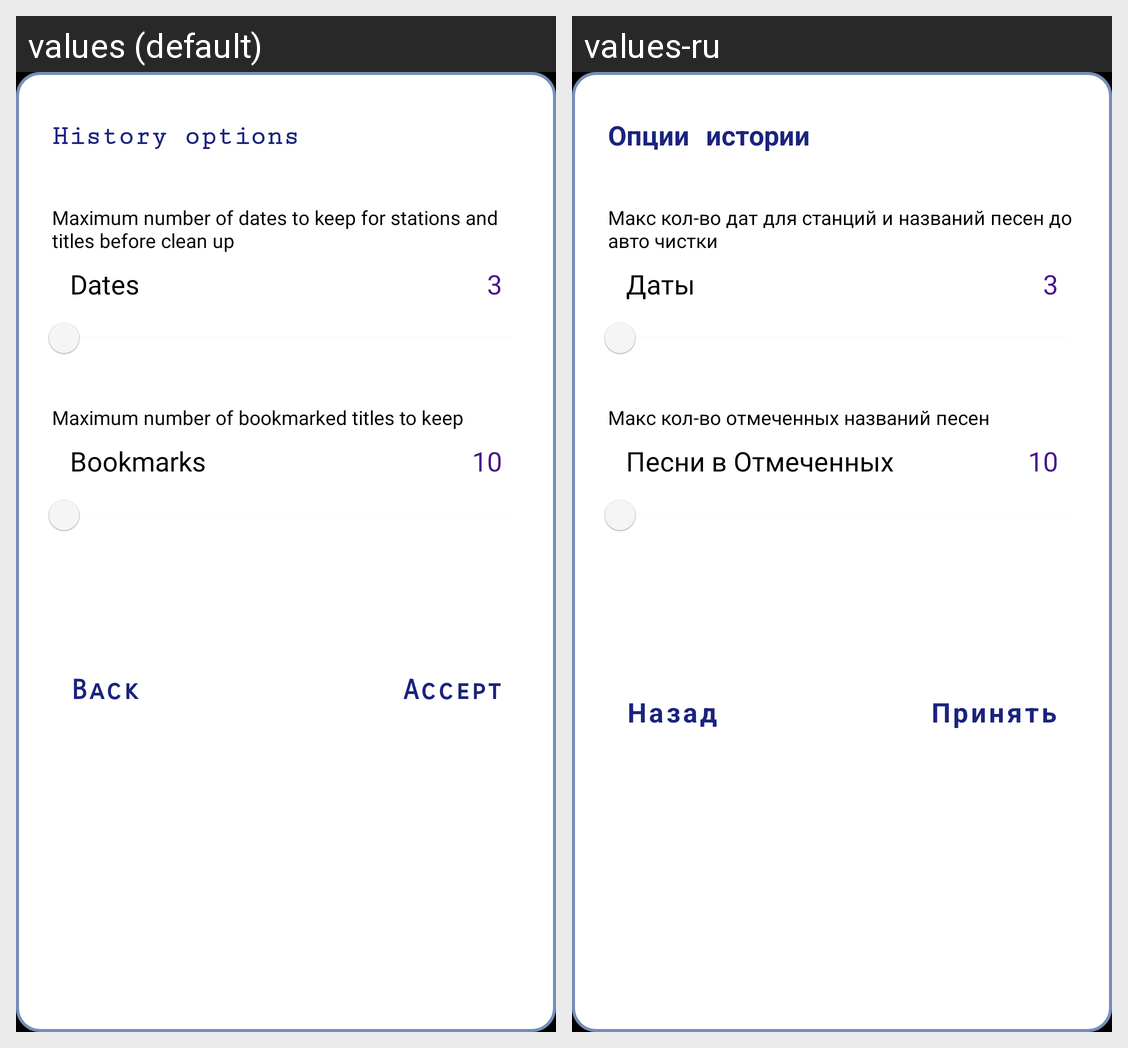

The Android screen above is rendered under two locales of the same app. Produce the string resources it draws, with the default and per-locale values.
Android screen res/layout/dialog_history_options.xml rendered under 2 locales, left to right: values (default), values-ru. Device: Nexus 5 (rendered at 1080×1920; each locale shown at half size, 540×960, under a caption strip naming it); theme splashScreenTheme.
Strings drawn on this screen, with the default value and each locale's value (text and hints the layout hard-codes, and strings that could not be matched under every locale, appear in the picture but are not listed):

history_options_title
  values: History options
  values-ru: Опции истории

history_options_main_hint
  values: Maximum number of dates to keep for stations and titles before clean up
  values-ru: Макс кол-во дат для станций и названий песен до авто чистки

history_dates_title
  values: Dates
  values-ru: Даты

bookmark_setting_title
  values: Maximum number of bookmarked titles to keep
  values-ru: Макс кол-во отмеченных названий песен

bookmarks_count_title
  values: Bookmarks
  values-ru: Песни в Отмеченных

dialog_back_button
  values: Back
  values-ru: Назад

dialog_accept_button
  values: Accept
  values-ru: Принять
